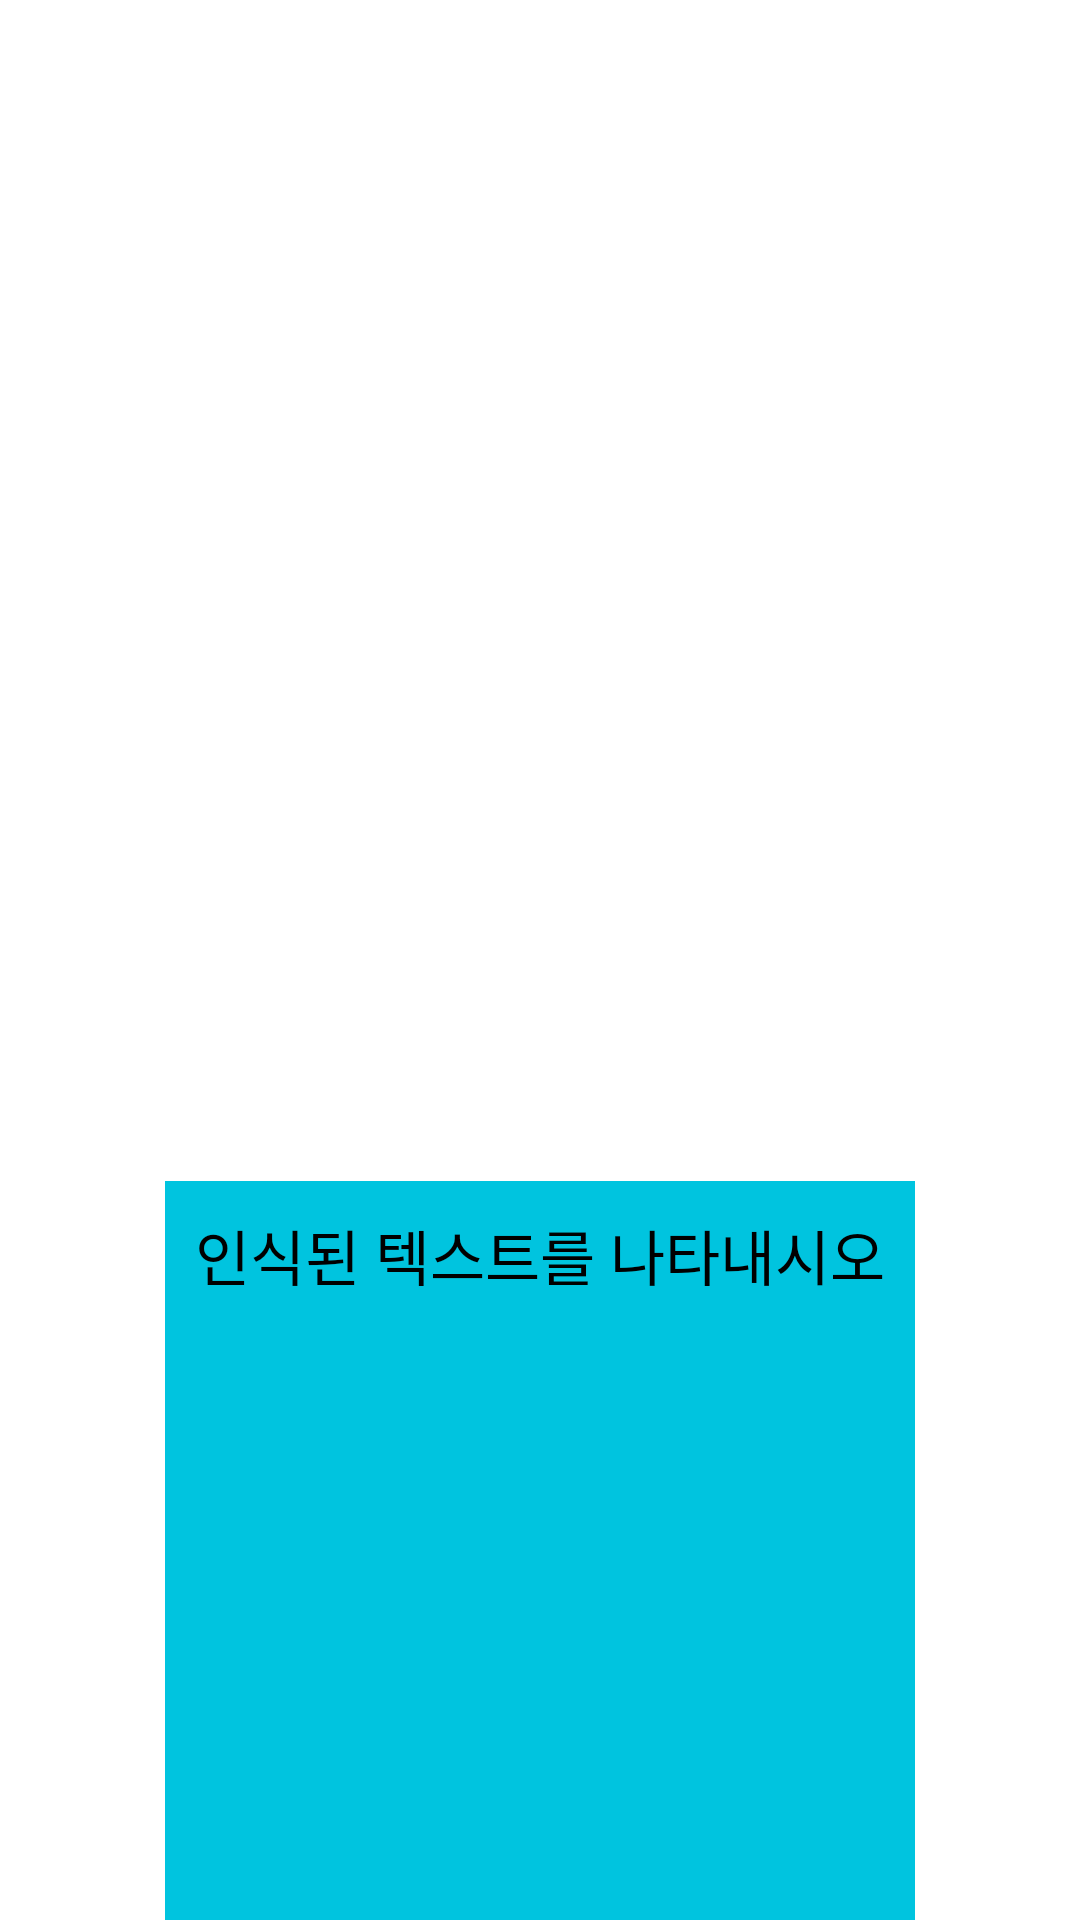

Android layout source for this screen:
<!-- AndroidManifest.xml: application theme Theme.Tadaktadak_front -->
<!-- res/layout/activity_set_image.xml -->
<?xml version="1.0" encoding="utf-8"?>
<LinearLayout xmlns:android="http://schemas.android.com/apk/res/android"
    xmlns:app="http://schemas.android.com/apk/res-auto"
    xmlns:tools="http://schemas.android.com/tools"
    android:layout_width="match_parent"
    android:layout_height="match_parent"
    android:orientation="vertical"
    tools:context=".SetImageActivity">

    <ImageView
        android:id="@+id/set_iv"
        android:layout_width="match_parent"
        android:layout_height="0dp"
        android:layout_weight="2" />

    <TextView
        android:id="@+id/image_text"
        android:layout_width="wrap_content"
        android:layout_height="wrap_content"
        android:layout_gravity="center"
        android:layout_weight="1"
        android:background="@color/light_blue"
        android:padding="10dp"
        android:text="@string/setimage_activity_text"
        android:textColor="@color/black"
        android:textSize="20sp"
        tools:ignore="Deprecated" />
</LinearLayout>
<!-- resources referenced by this layout -->
<resources>
  <color name="black">#FF000000</color>
  <color name="light_blue">#00c4df</color>
  <string name="setimage_activity_text">인식된 텍스트를 나타내시오</string>
  <style name="Theme.Tadaktadak_front" parent="Theme.MaterialComponents.DayNight.NoActionBar">
          
          <item name="colorPrimary">@color/purple_500</item>
          <item name="colorPrimaryVariant">@color/purple_700</item>
          <item name="colorOnPrimary">@color/white</item>
          
          <item name="colorSecondary">@color/teal_200</item>
          <item name="colorSecondaryVariant">@color/teal_700</item>
          <item name="colorOnSecondary">@color/black</item>
          
          <item name="android:statusBarColor" tools:targetApi="l">?attr/colorPrimaryVariant</item>
          
  
      </style>
  <color name="purple_500">#03A9F4</color>
  <color name="purple_700">#0288D1</color>
  <color name="white">#FFFFFFFF</color>
  <color name="teal_200">#FF03DAC5</color>
  <color name="teal_700">#FF018786</color>
</resources>
